Run: headless pygame with SDL's dummy video driver; simulated clock (each Clock.tick advances the game by its frame time, no real sleeping); random seed 0; keys injected as events and as key.get_pressed() state; mouse plan: one left click at the window centre at the start of phase 2, then a move to the lower-right quarter at the start of phase 3.
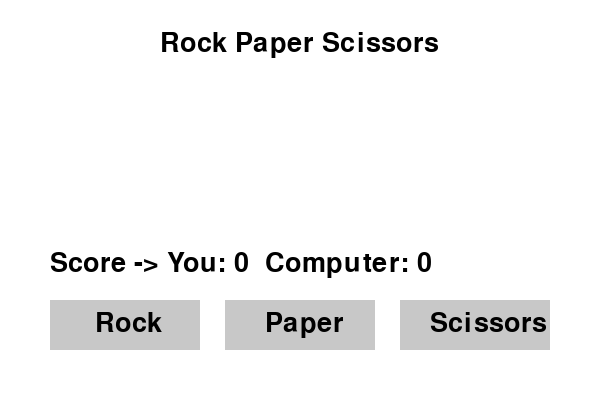
Frame 1 of 4 · flips 1–60 · no input
Frame 2 of 4 · flips 61–180 · clicked the window centre · tapped SPACE, RETURN · held RIGHT (→), D · screen unchanged from frame 1, image omitted
Frame 3 of 4 · flips 181–300 · moved the mouse to the lower-right quarter · held DOWN (↓), S · screen unchanged from frame 2, image omitted
Frame 4 of 4 · flips 301–420 · held LEFT (←), A, UP (↑), W · screen unchanged from frame 3, image omitted

The pygame program that drew these frames:

import pygame
import random
import sys

pygame.init()

# Screen setup
WIDTH, HEIGHT = 600, 400
screen = pygame.display.set_mode((WIDTH, HEIGHT))
pygame.display.set_caption("Rock Paper Scissors")

# Colors
WHITE = (255, 255, 255)
BLACK = (0, 0, 0)

# Fonts
font = pygame.font.SysFont(None, 40)

# Game options
choices = ["rock", "paper", "scissors"]

# Scoring
player_score = 0
computer_score = 0


def draw_text(text, x, y):
    label = font.render(text, True, BLACK)
    screen.blit(label, (x, y))


def get_winner(player, computer):
    if player == computer:
        return "Tie"
    elif (player == "rock" and computer == "scissors") or \
         (player == "paper" and computer == "rock") or \
         (player == "scissors" and computer == "paper"):
        return "Player"
    else:
        return "Computer"


# Button rectangles
rock_btn = pygame.Rect(50, 300, 150, 50)
paper_btn = pygame.Rect(225, 300, 150, 50)
scissors_btn = pygame.Rect(400, 300, 150, 50)

player_choice = None
computer_choice = None
result = ""


while True:
    screen.fill(WHITE)

    draw_text("Rock Paper Scissors", 160, 30)

    # Draw buttons
    pygame.draw.rect(screen, (200, 200, 200), rock_btn)
    pygame.draw.rect(screen, (200, 200, 200), paper_btn)
    pygame.draw.rect(screen, (200, 200, 200), scissors_btn)

    draw_text("Rock", 95, 310)
    draw_text("Paper", 265, 310)
    draw_text("Scissors", 430, 310)

    # Display choices & result
    if player_choice:
        draw_text(f"You chose: {player_choice}", 50, 120)
        draw_text(f"Computer chose: {computer_choice}", 50, 160)
        draw_text(f"Result: {result}", 50, 200)

    # Scoreboard
    draw_text(f"Score -> You: {player_score}  Computer: {computer_score}", 50, 250)

    for event in pygame.event.get():
        if event.type == pygame.QUIT:
            pygame.quit()
            sys.exit()

        if event.type == pygame.MOUSEBUTTONDOWN:
            mouse_pos = event.pos

            if rock_btn.collidepoint(mouse_pos):
                player_choice = "rock"
            elif paper_btn.collidepoint(mouse_pos):
                player_choice = "paper"
            elif scissors_btn.collidepoint(mouse_pos):
                player_choice = "scissors"
            else:
                continue

            computer_choice = random.choice(choices)
            winner = get_winner(player_choice, computer_choice)

            if winner == "Player":
                result = "You Win!"
                player_score += 1
            elif winner == "Computer":
                result = "You Lose!"
                computer_score += 1
            else:
                result = "It's a Tie!"

    pygame.display.update()
